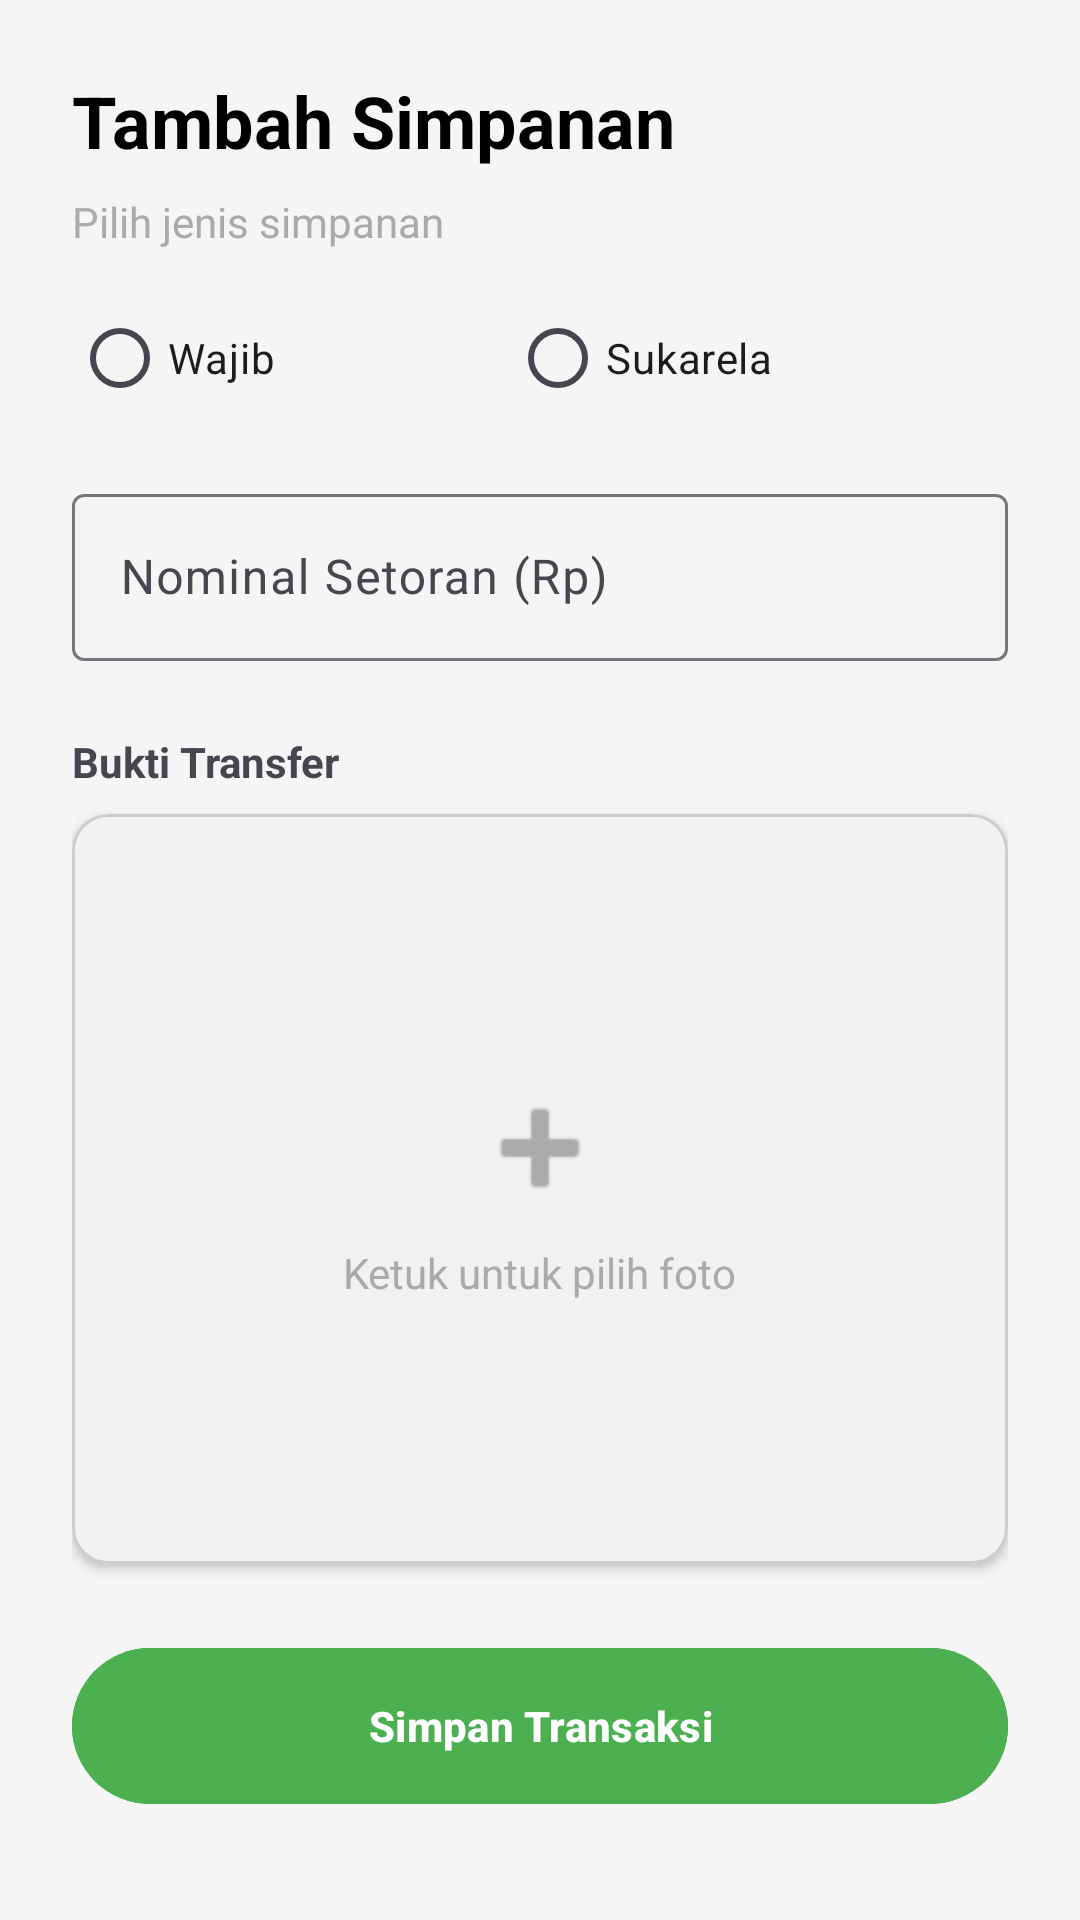

Write the Android layout XML for this screen, with the resource values it uses.
<!-- AndroidManifest.xml: application theme Theme.MAP_MID_TERM -->
<!-- res/layout/fragment_add_savings.xml -->
<?xml version="1.0" encoding="utf-8"?>
<ScrollView xmlns:android="http://schemas.android.com/apk/res/android"
    xmlns:app="http://schemas.android.com/apk/res-auto"
    xmlns:tools="http://schemas.android.com/tools"
    android:layout_width="match_parent"
    android:layout_height="match_parent"
    android:background="#F5F5F5"
    tools:context=".fragments.AddSavingsFragment">

    <LinearLayout
        android:layout_width="match_parent"
        android:layout_height="wrap_content"
        android:orientation="vertical"
        android:padding="24dp">

        <TextView
            android:layout_width="wrap_content"
            android:layout_height="wrap_content"
            android:text="Tambah Simpanan"
            android:textColor="@color/black"
            android:textSize="24sp"
            android:textStyle="bold" />

        <TextView
            android:layout_width="wrap_content"
            android:layout_height="wrap_content"
            android:layout_marginTop="8dp"
            android:text="Pilih jenis simpanan"
            android:textColor="@android:color/darker_gray" />

        <RadioGroup
            android:id="@+id/rg_savings_type"
            android:layout_width="match_parent"
            android:layout_height="wrap_content"
            android:layout_marginTop="12dp"
            android:orientation="horizontal">

            <RadioButton
                android:id="@+id/rb_wajib"
                android:layout_width="wrap_content"
                android:layout_height="wrap_content"
                android:layout_weight="1"
                android:text="Wajib" />

            <RadioButton
                android:id="@+id/rb_sukarela"
                android:layout_width="wrap_content"
                android:layout_height="wrap_content"
                android:layout_weight="1"
                android:text="Sukarela" />
        </RadioGroup>

        
        <com.google.android.material.textfield.TextInputLayout
            android:id="@+id/til_deposit_amount"
            android:layout_width="match_parent"
            android:layout_height="wrap_content"
            android:layout_marginTop="16dp"
            android:hint="Nominal Setoran (Rp)">

            
            <com.google.android.material.textfield.TextInputEditText
                android:id="@+id/et_deposit_amount"
                android:layout_width="match_parent"
                android:layout_height="wrap_content"
                android:inputType="number" />
        </com.google.android.material.textfield.TextInputLayout>

        <TextView
            android:layout_width="wrap_content"
            android:layout_height="wrap_content"
            android:layout_marginTop="24dp"
            android:text="Bukti Transfer"
            android:textStyle="bold" />

        
        <com.google.android.material.card.MaterialCardView
            android:id="@+id/card_image_picker"
            android:layout_width="match_parent"
            android:layout_height="250dp"
            android:layout_marginTop="8dp"
            app:cardCornerRadius="12dp"
            app:cardElevation="2dp"
            app:strokeColor="#CCCCCC"
            app:strokeWidth="1dp"
            android:clickable="true"
            android:focusable="true">

            <RelativeLayout
                android:layout_width="match_parent"
                android:layout_height="match_parent">

                <LinearLayout
                    android:id="@+id/layout_placeholder_image"
                    android:layout_width="wrap_content"
                    android:layout_height="wrap_content"
                    android:layout_centerInParent="true"
                    android:gravity="center"
                    android:orientation="vertical">
                    <ImageView
                        android:layout_width="48dp"
                        android:layout_height="48dp"
                        android:src="@android:drawable/ic_input_add"
                        app:tint="@android:color/darker_gray"/>
                    <TextView
                        android:layout_width="wrap_content"
                        android:layout_height="wrap_content"
                        android:layout_marginTop="8dp"
                        android:text="Ketuk untuk pilih foto"
                        android:textColor="@android:color/darker_gray"/>
                </LinearLayout>

                
                <ImageView
                    android:id="@+id/iv_proof_preview"
                    android:layout_width="match_parent"
                    android:layout_height="match_parent"
                    android:scaleType="centerCrop"
                    android:visibility="gone"
                    tools:visibility="visible" />

                <ImageView
                    android:id="@+id/iv_remove_image"
                    android:layout_width="32dp"
                    android:layout_height="32dp"
                    android:layout_alignParentTop="true"
                    android:layout_alignParentEnd="true"
                    android:layout_margin="8dp"
                    android:src="@android:drawable/ic_menu_close_clear_cancel"
                    android:background="@android:color/white"
                    android:padding="4dp"
                    android:visibility="gone"
                    app:tint="#F44336"/>

            </RelativeLayout>
        </com.google.android.material.card.MaterialCardView>

        
        <Button
            android:id="@+id/btn_select_image"
            android:layout_width="match_parent"
            android:layout_height="wrap_content"
            android:text="Pilih Gambar"
            android:visibility="gone"/>

        <ProgressBar
            android:id="@+id/progress_bar"
            android:layout_width="wrap_content"
            android:layout_height="wrap_content"
            android:layout_gravity="center"
            android:layout_marginTop="16dp"
            android:visibility="gone"/>

        
        <Button
            android:id="@+id/btn_save_transaction"
            android:layout_width="match_parent"
            android:layout_height="60dp"
            android:layout_marginTop="24dp"
            android:backgroundTint="#4CAF50"
            android:text="Simpan Transaksi"
            android:textStyle="bold" />

    </LinearLayout>
</ScrollView>
<!-- resources referenced by this layout -->
<resources>
  <color name="black">#FF000000</color>
  <style name="Theme.MAP_MID_TERM" parent="Base.Theme.MAP_MID_TERM" />
  <style name="Base.Theme.MAP_MID_TERM" parent="Theme.Material3.DayNight.NoActionBar">
          
          <item name="colorPrimary">@color/prim</item>
          <item name="colorSecondary">@color/sec</item>
          <item name="android:statusBarColor">@color/prim</item>
          <item name="android:navigationBarColor">@color/white</item>
      </style>
  <color name="prim">#2fa660</color>
  <color name="sec">#0a5532</color>
  <color name="white">#FFFFFFFF</color>
</resources>
